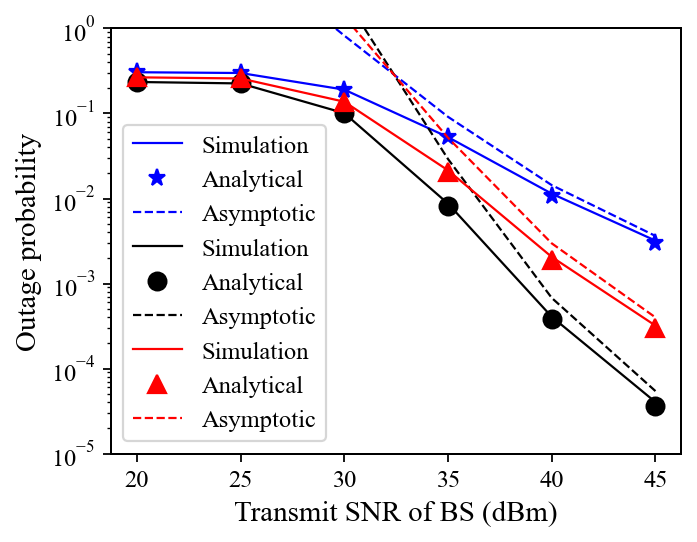

The table this chart was drawn from, first rows:
relays, power_dbm, analytical, simulation, asymptotic
2, 20.0, 0.3058, 0.3057, 83.19
2, 25.0, 0.2988, 0.2994, 8.226
2, 30.0, 0.1907, 0.1907, 0.8236
2, 35.0, 0.05264, 0.05272, 0.09131
2, 40.0, 0.01076, 0.01139, 0.01435
2, 45.0, 0.003014, 0.003195, 0.003626
3, 20.0, 0.2663, 0.2663, 1289
3, 25.0, 0.2582, 0.2582, 39.82
3, 30.0, 0.1367, 0.1375, 1.37
3, 35.0, 0.02075, 0.02144, 0.05183
3, 40.0, 0.001892, 0.002054, 0.002967
3, 45.0, 0.0003003, 0.0003195, 0.0003991
4, 20.0, 0.2348, 0.2348, 21734
4, 25.0, 0.2261, 0.2257, 209.5
4, 30.0, 0.1009, 0.1009, 2.352
4, 35.0, 0.008176, 0.008701, 0.02908
4, 40.0, 0.0003871, 0.0004058, 0.0006766
4, 45.0, 3.638666355350213e-05, 4.030481105234546e-05, 5.427594904087587e-05
